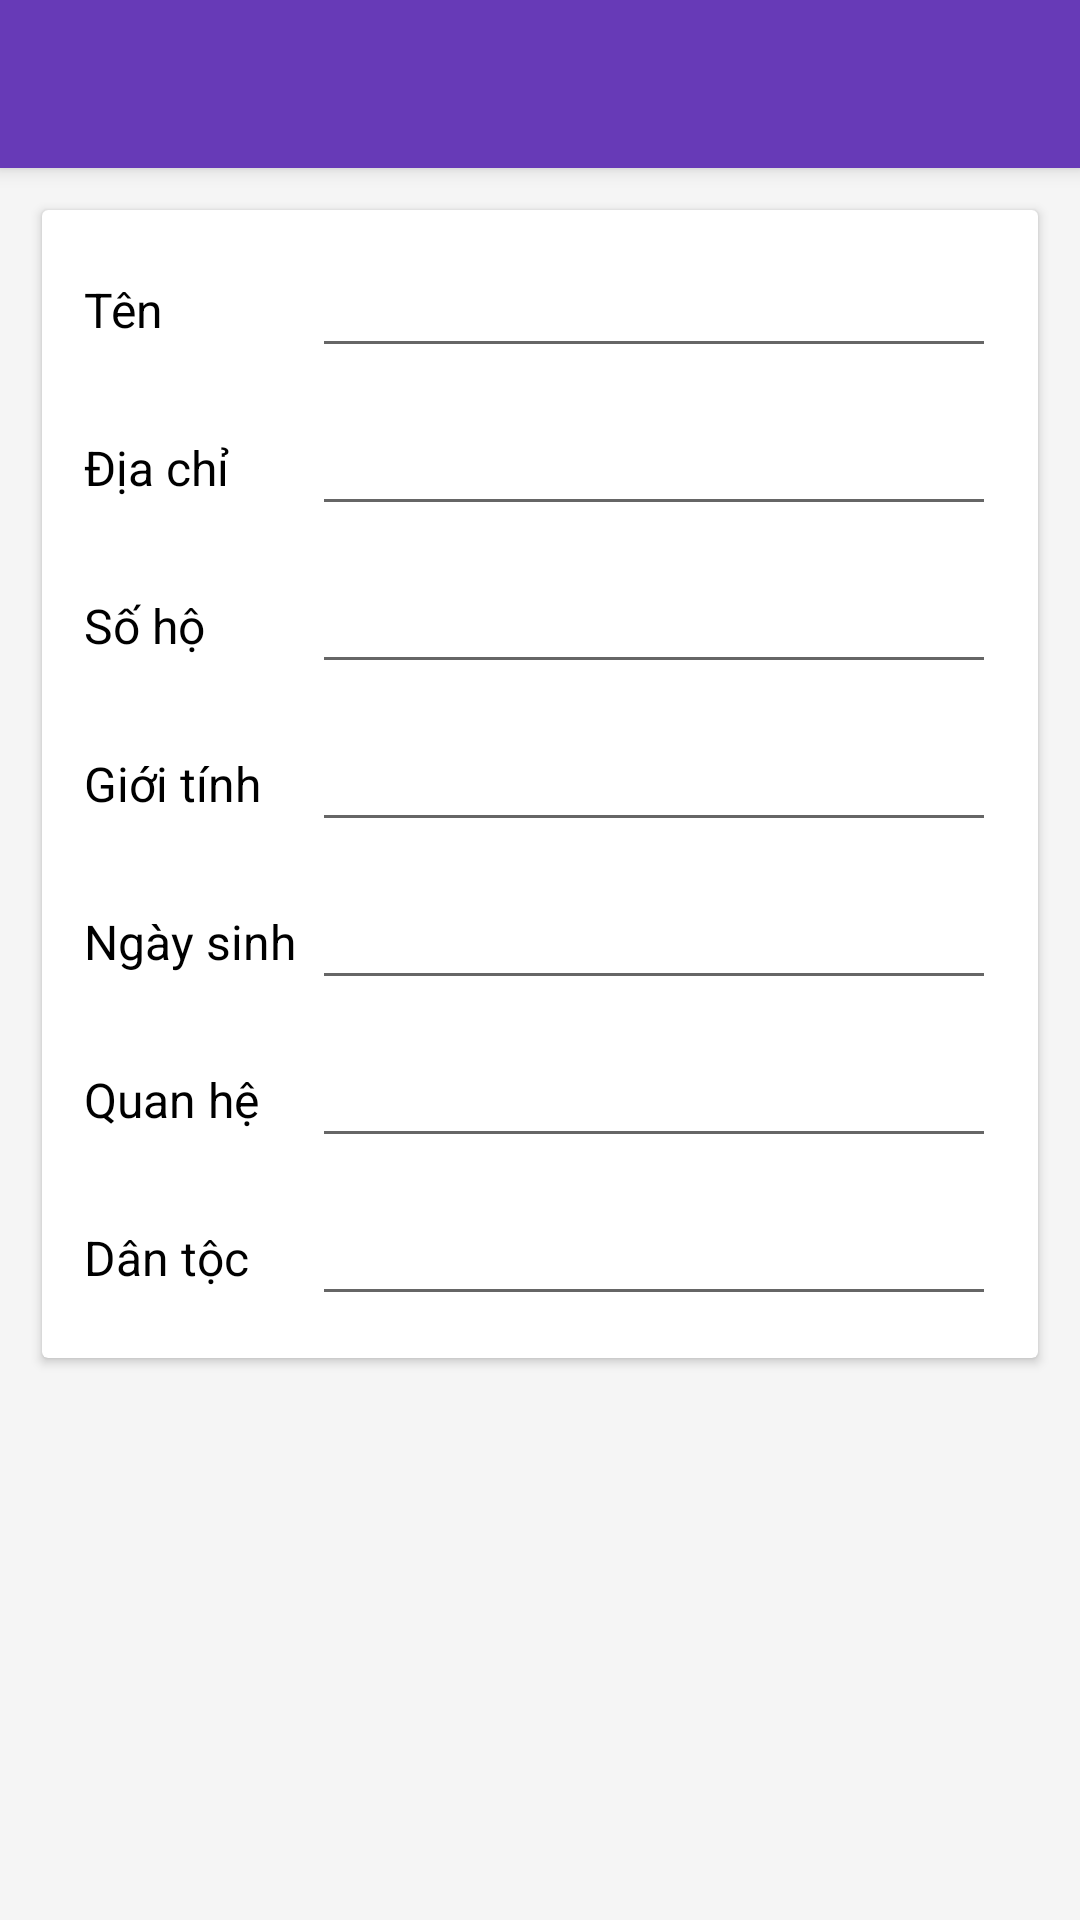

Produce the Android XML layout that renders to this screen, including the resource entries it uses.
<!-- AndroidManifest.xml: application theme AppTheme -->
<!-- res/layout/activity_add_contact.xml -->
<?xml version="1.0" encoding="utf-8"?>
<android.support.design.widget.CoordinatorLayout xmlns:android="http://schemas.android.com/apk/res/android"
    xmlns:app="http://schemas.android.com/apk/res-auto"
    android:id="@+id/main_content"
    android:layout_width="match_parent"
    android:layout_height="match_parent"
    android:fitsSystemWindows="true">

    <android.support.design.widget.AppBarLayout
        android:id="@+id/appbar"
        android:layout_width="match_parent"
        android:layout_height="wrap_content"
        android:fitsSystemWindows="true"
        android:theme="@style/ThemeOverlay.AppCompat.Dark.ActionBar">

        <android.support.v7.widget.Toolbar
            android:id="@+id/toolbar"
            android:layout_width="match_parent"
            android:layout_height="?attr/actionBarSize"
            app:layout_collapseMode="pin"
            app:popupTheme="@style/ThemeOverlay.AppCompat.Light" />
    </android.support.design.widget.AppBarLayout>

    <android.support.v4.widget.NestedScrollView xmlns:android="http://schemas.android.com/apk/res/android"
        xmlns:app="http://schemas.android.com/apk/res-auto"
        android:layout_width="match_parent"
        android:layout_height="match_parent"
        app:layout_behavior="@string/appbar_scrolling_view_behavior">

        <LinearLayout
            android:layout_width="match_parent"
            android:layout_height="match_parent"
            android:orientation="vertical"
            android:padding="7dp">

            <android.support.v7.widget.CardView
                android:layout_width="match_parent"
                android:layout_height="wrap_content"
                android:layout_margin="@dimen/card_margin">

                <LinearLayout
                    style="@style/Widget.CardContent"
                    android:layout_width="match_parent"
                    android:layout_height="wrap_content"
                    android:orientation="vertical">

                    <LinearLayout
                        style="@style/Widget.ProfileItem"
                        android:layout_width="match_parent"
                        android:layout_height="wrap_content"
                        android:gravity="center_vertical"
                        android:orientation="horizontal"
                        android:weightSum="10">

                        <TextView
                            android:layout_width="0dp"
                            android:layout_height="wrap_content"
                            android:layout_weight="2.5"
                            android:text="Tên"
                            android:textAppearance="?textAppearanceListItem"
                            android:textColor="@android:color/black" />

                        <EditText
                            android:id="@+id/edt_name"
                            style="@style/TextColorLight"
                            android:layout_width="0dp"
                            android:layout_height="wrap_content"
                            android:layout_weight="7.5"
                            android:textAppearance="?textAppearanceListItem" />

                    </LinearLayout>

                    <LinearLayout
                        style="@style/Widget.ProfileItem"
                        android:layout_width="match_parent"
                        android:layout_height="wrap_content"
                        android:gravity="center_vertical"
                        android:orientation="horizontal"
                        android:weightSum="10">

                        <TextView
                            android:layout_width="0dp"
                            android:layout_height="wrap_content"
                            android:layout_weight="2.5"
                            android:text="Địa chỉ"
                            android:textAppearance="?textAppearanceListItem"
                            android:textColor="@android:color/black" />

                        <EditText
                            android:id="@+id/edt_address"
                            style="@style/TextColorLight"
                            android:layout_width="0dp"
                            android:layout_height="wrap_content"
                            android:layout_weight="7.5"
                            android:clickable="true"
                            android:textAppearance="?textAppearanceListItem" />

                    </LinearLayout>

                    <LinearLayout
                        style="@style/Widget.ProfileItem"
                        android:layout_width="match_parent"
                        android:layout_height="wrap_content"
                        android:gravity="center_vertical"
                        android:orientation="horizontal"
                        android:weightSum="10">

                        <TextView
                            android:layout_width="0dp"
                            android:layout_height="wrap_content"
                            android:layout_weight="2.5"
                            android:text="Số hộ"
                            android:textAppearance="?textAppearanceListItem"
                            android:textColor="@android:color/black" />

                        <EditText
                            android:id="@+id/edt_home_number"
                            style="@style/TextColorLight"
                            android:layout_width="0dp"
                            android:layout_height="wrap_content"
                            android:layout_weight="7.5"
                            android:textAppearance="?textAppearanceListItem" />

                    </LinearLayout>

                    <LinearLayout
                        style="@style/Widget.ProfileItem"
                        android:layout_width="match_parent"
                        android:layout_height="wrap_content"
                        android:gravity="center_vertical"
                        android:orientation="horizontal"
                        android:weightSum="10">

                        <TextView
                            android:layout_width="0dp"
                            android:layout_height="wrap_content"
                            android:layout_weight="2.5"
                            android:text="Giới tính"
                            android:textAppearance="?textAppearanceListItem"
                            android:textColor="@android:color/black" />

                        <EditText
                            android:id="@+id/edt_gender"
                            style="@style/TextColorLight"
                            android:layout_width="0dp"
                            android:layout_height="wrap_content"
                            android:layout_weight="7.5"
                            android:textAppearance="?textAppearanceListItem" />

                    </LinearLayout>

                    <LinearLayout
                        style="@style/Widget.ProfileItem"
                        android:layout_width="match_parent"
                        android:layout_height="wrap_content"
                        android:gravity="center_vertical"
                        android:orientation="horizontal"
                        android:weightSum="10">

                        <TextView
                            android:layout_width="0dp"
                            android:layout_height="wrap_content"
                            android:layout_weight="2.5"
                            android:text="Ngày sinh"
                            android:textAppearance="?textAppearanceListItem"
                            android:textColor="@android:color/black" />

                        <EditText
                            android:id="@+id/edt_birthday"
                            style="@style/TextColorLight"
                            android:layout_width="0dp"
                            android:layout_height="wrap_content"
                            android:layout_weight="7.5"
                            android:textAppearance="?textAppearanceListItem" />

                    </LinearLayout>

                    <LinearLayout
                        style="@style/Widget.ProfileItem"
                        android:layout_width="match_parent"
                        android:layout_height="wrap_content"
                        android:gravity="center_vertical"
                        android:orientation="horizontal"
                        android:weightSum="10">

                        <TextView
                            android:layout_width="0dp"
                            android:layout_height="wrap_content"
                            android:layout_weight="2.5"
                            android:text="Quan hệ"
                            android:textAppearance="?textAppearanceListItem"
                            android:textColor="@android:color/black" />

                        <EditText
                            android:id="@+id/edt_relationship"
                            style="@style/TextColorLight"
                            android:layout_width="0dp"
                            android:layout_height="wrap_content"
                            android:layout_weight="7.5"
                            android:textAppearance="?textAppearanceListItem" />

                    </LinearLayout>

                    <LinearLayout
                        style="@style/Widget.ProfileItem"
                        android:layout_width="match_parent"
                        android:layout_height="wrap_content"
                        android:gravity="center_vertical"
                        android:orientation="horizontal"
                        android:weightSum="10">

                        <TextView
                            android:layout_width="0dp"
                            android:layout_height="wrap_content"
                            android:layout_weight="2.5"
                            android:text="Dân tộc"
                            android:textAppearance="?textAppearanceListItem"
                            android:textColor="@android:color/black" />

                        <EditText
                            android:id="@+id/edt_nation"
                            style="@style/TextColorLight"
                            android:layout_width="0dp"
                            android:layout_height="wrap_content"
                            android:layout_weight="7.5"
                            android:textAppearance="?textAppearanceListItem" />

                    </LinearLayout>
                </LinearLayout>
            </android.support.v7.widget.CardView>
        </LinearLayout>
    </android.support.v4.widget.NestedScrollView>
</android.support.design.widget.CoordinatorLayout>
<!-- resources referenced by this layout -->
<resources>
  <dimen name="card_margin">7dp</dimen>
  <style name="TextColorLight">
          <item name="android:textColor">@color/text_color_light</item>
      </style>
  <style name="Widget.CardContent" parent="android:Widget">
          <item name="android:paddingLeft">14dp</item>
          <item name="android:paddingRight">14dp</item>
          <item name="android:paddingBottom">14dp</item>
          <item name="android:orientation">vertical</item>
      </style>
  <style name="Widget.ProfileItem" parent="android:Widget">
          <item name="android:paddingTop">14dp</item>
          <item name="android:orientation">horizontal</item>
      </style>
  <style name="AppTheme" parent="Base.Theme" />
  <color name="text_color_light">#CC000000</color>
  <style name="Base.Theme" parent="Theme.AppCompat.Light.NoActionBar">
          <item name="colorPrimary">@color/color_primary</item>
          <item name="colorPrimaryDark">@color/color_primary_dark</item>
          <item name="colorAccent">@color/color_accent</item>
          <item name="android:windowBackground">@color/window_background</item>
          <item name="android:windowIsTranslucent">true</item>
      </style>
  <color name="color_primary">#673AB7</color>
  <color name="color_primary_dark">#512DA8</color>
  <color name="color_accent">#FF4081</color>
  <color name="window_background">#FFF5F5F5</color>
</resources>
